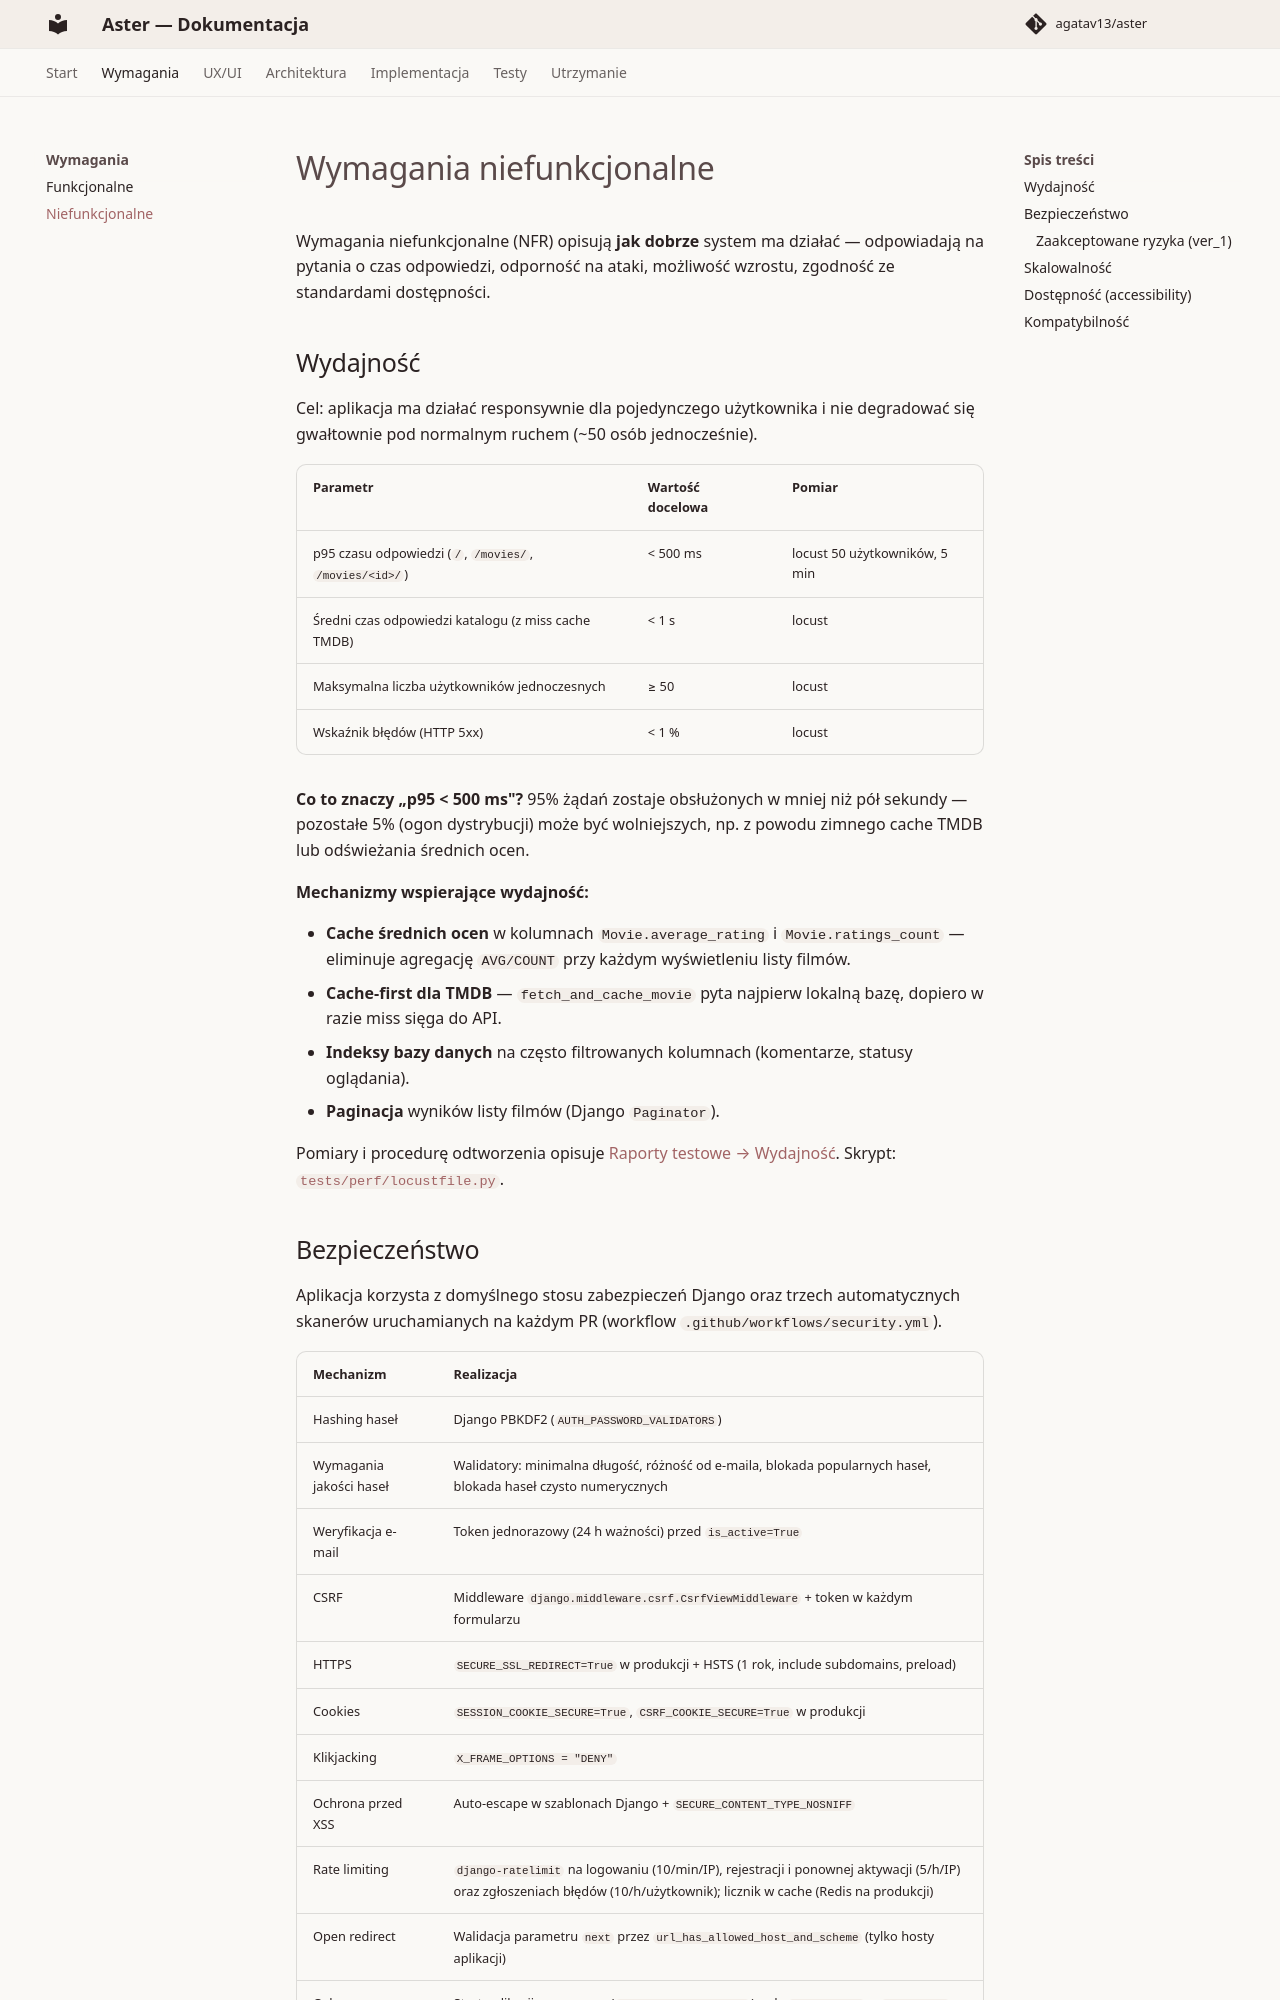

repository: agatav13/aster · page: requirements/non-functional/index.html · generator: mkdocs

# Wymagania niefunkcjonalne

Wymagania niefunkcjonalne (NFR) opisują **jak dobrze** system ma
działać — odpowiadają na pytania o czas odpowiedzi, odporność na
ataki, możliwość wzrostu, zgodność ze standardami dostępności.

## Wydajność

Cel: aplikacja ma działać responsywnie dla pojedynczego użytkownika
i nie degradować się gwałtownie pod normalnym ruchem (~50 osób
jednocześnie).

| Parametr | Wartość docelowa | Pomiar |
|---|---|---|
| p95 czasu odpowiedzi (`/`, `/movies/`, `/movies/<id>/`) | < 500 ms | locust 50 użytkowników, 5 min |
| Średni czas odpowiedzi katalogu (z miss cache TMDB) | < 1 s | locust |
| Maksymalna liczba użytkowników jednoczesnych | ≥ 50 | locust |
| Wskaźnik błędów (HTTP 5xx) | < 1 % | locust |

**Co to znaczy „p95 < 500 ms"?** 95% żądań zostaje obsłużonych w
mniej niż pół sekundy — pozostałe 5% (ogon dystrybucji) może być
wolniejszych, np. z powodu zimnego cache TMDB lub odświeżania średnich
ocen.

**Mechanizmy wspierające wydajność:**

- **Cache średnich ocen** w kolumnach `Movie.average_rating` i
  `Movie.ratings_count` — eliminuje agregację `AVG/COUNT` przy każdym
  wyświetleniu listy filmów.
- **Cache-first dla TMDB** — `fetch_and_cache_movie` pyta najpierw
  lokalną bazę, dopiero w razie miss sięga do API.
- **Indeksy bazy danych** na często filtrowanych kolumnach
  (komentarze, statusy oglądania).
- **Paginacja** wyników listy filmów (Django `Paginator`).

Pomiary i procedurę odtworzenia opisuje [Raporty testowe → Wydajność](../testing/reports.md#wydajnosc).
Skrypt: [`tests/perf/locustfile.py`](https://github.com/agatav13/aster/blob/main/tests/perf/locustfile.py).
